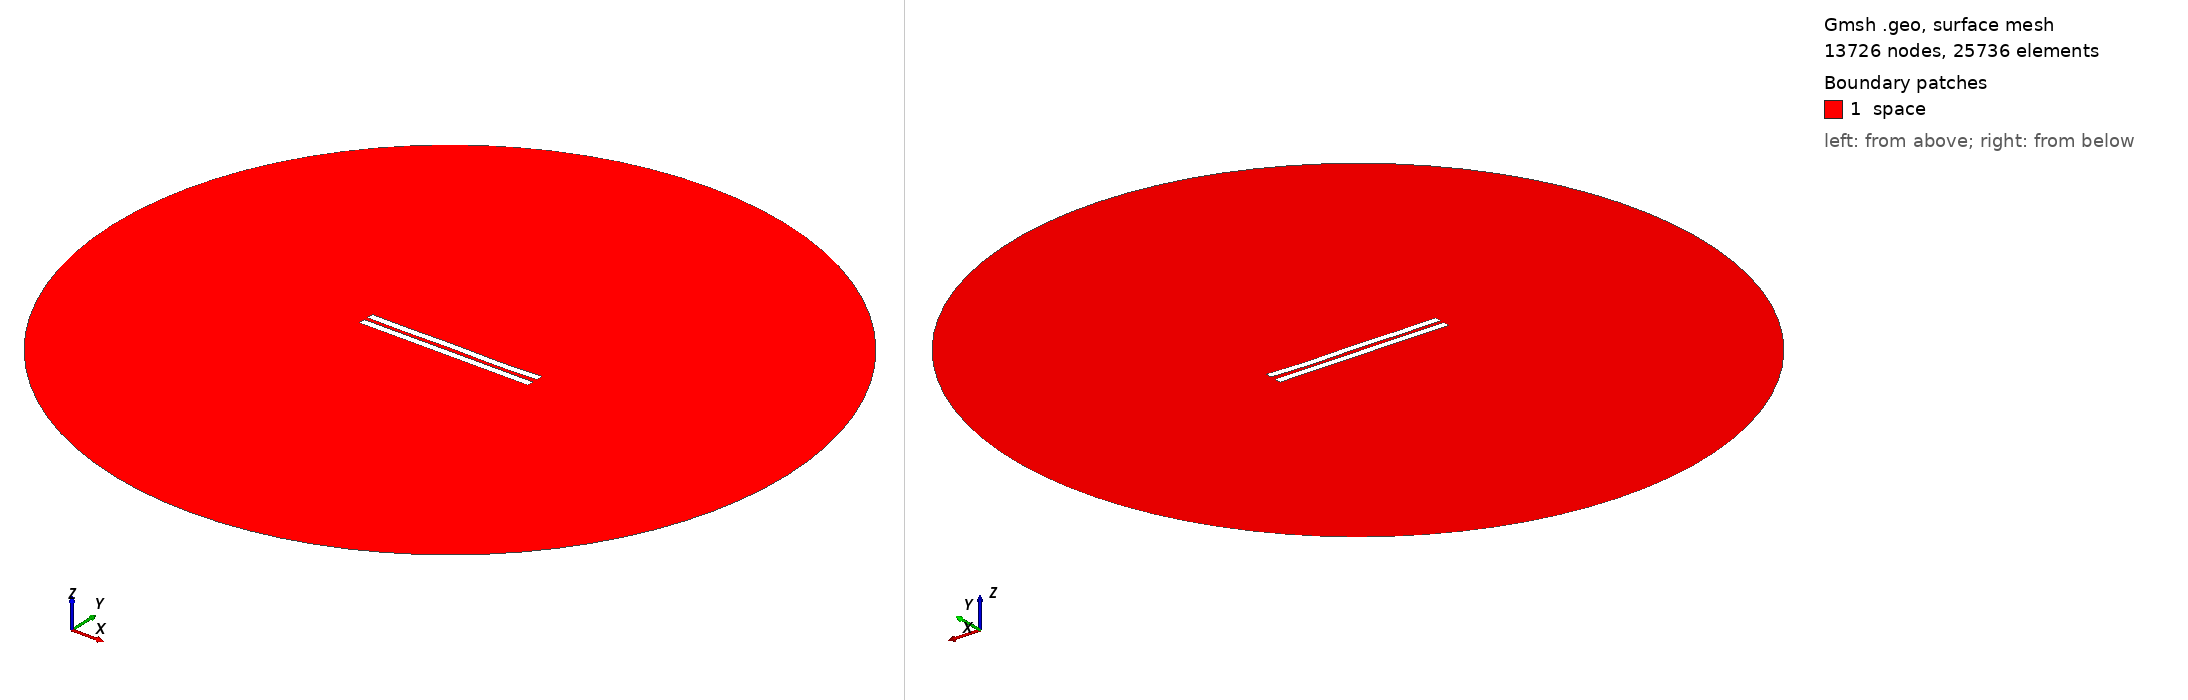

Gmsh geometry script, surface-meshed: 13726 nodes, 25736 surface elements. Boundary patches (legend numbers): 1 space. Left view from above one corner, right view from below the opposite corner. Legend entries are the model's physical surfaces. The drawing asked Gmsh for element sizes between 1% and 20% of the model's largest extent; the script's own settings can give other sizes.

=== 2916.geo (drawn) ===
//---------------------------------------
// Geometry kernel
//---------------------------------------

SetFactory("OpenCASCADE");



//---------------------------------------
// Parameters of the geometry
//---------------------------------------

// Overetch of the upper plate
overetch = 0.0;

// Distance between the plates
distance = 2.5;

// Discretization over the x axis (for the deformation)
nx = 50; 

// Length of the plate
L = 100 - overetch; 

// Number of modes
n = 4; 

// 1st mode coefficient
coeff(1) = 0.07499999999999998;
beta(1) = 0.596864 * 3.1415926535 / L;

// 2nd mode coefficient
coeff(2) = -0.075;
beta(2) = 1.49418 * 3.1415926535 / L;

// 3rd mode coefficient
coeff(3) = 0.07499999999999998;
beta(3) = 2.50025 * 3.1415926535 / L;

// 4th mode coefficient
coeff(4) = -0.15;
beta(4) = 3.49999 * 3.1415926535 / L;



//---------------------------------------
// Upper plate (deformed rectangle)
//---------------------------------------

// Coordiantes of the upper plate
xmin = -50;
xmax = 50 - overetch;

// Height of the upper plate
yheight = 4 - 2 * overetch;

// Indexes of the points
UpperID[] = {};
LowerID[] = {};
LeftID[] = {};
RightID[] = {};

// Point index
p = 1;

// Horizontal edges
For i In {1:nx}
    x = xmin + (i-1)*(xmax - xmin)/(nx-1);

    y_bottom = distance / 2 + overetch;
    For j In {1:n}
        C = (Cosh(beta(j)*L) + Cos(beta(j)*L)) / (Sinh(beta(j)*L) + Sin(beta(j)*L));
        y_bottom  = y_bottom + coeff(j) * (Cosh(beta(j)*(x+50)) - Cos(beta(j)*(x+50)) - C * (Sinh(beta(j)*(x+50)) - Sin(beta(j)*(x+50))));
    EndFor

    y_top = y_bottom + yheight;

    Point(p) = {x, y_top, 0, 1.0};
    UpperID[i] = p;
    p = p + 1;

    Point(p) = {x, y_bottom, 0, 1.0};
    LowerID[i] = p;
    p = p + 1;
EndFor

// Create point lists
UpperPts[] = {}; LowerPts[] = {};
For i In {1:nx}
  UpperPts[] += {UpperID[i]};
  LowerPts[] += {LowerID[i]};
EndFor

// Build splines
Spline(1) = {UpperPts[]};
Spline(2) = {LowerPts[]};
Line(3) = {LowerPts[nx-1], UpperPts[nx-1]};
Line(4) = {LowerPts[0], UpperPts[0]};

// Build the plane surface
Curve Loop(1) = {2, 3, -1, -4};
Plane Surface(1) = {1};



//---------------------------------------
// Lower plate (rectangle)
//---------------------------------------

// Vertices
Point(1001) = {-50, -1, 0, 1.0};
Point(1002) = { 50, -1, 0, 1.0};
Point(1003) = { 50,  -5, 0, 1.0};
Point(1004) = {-50,  -5, 0, 1.0};

// Edges
Line(5) = {1001, 1002};
Line(6) = {1002, 1003};
Line(7) = {1003, 1004};
Line(8) = {1004, 1001};

// Plane surface
Line Loop(2) = {5, 6, 7, 8};
Plane Surface(2) = {2}; 



//---------------------------------------
// Outer (fictious) boundary
//---------------------------------------

// Points
Point(1005) = {0, 0, 0};       // Center
Point(1006) = {200, 0, 0};     // Start point
Point(1007) = {0, 200, 0};     // 90 degrees
Point(1008) = {-200, 0, 0};    // 180 degrees
Point(1009) = {0, -200, 0};    // 270 degrees

// Circle arcs (each needs start, center, end)
Circle(9) = {1006, 1005, 1007};
Circle(10) = {1007, 1005, 1008};
Circle(11) = {1008, 1005, 1009};
Circle(12) = {1009, 1005, 1006};

// Plane surface for the entire domain
Curve Loop(3) = {9, 10, 11, 12};
Surface(3) = {3};

// Subtract the plates from the whole domain to obtain the actual domain where we want to solve the equations
BooleanDifference{ Surface{3}; Delete; }{ Surface{1}; Surface{2}; Delete; }




//---------------------------------------
// Transfinite Lines/Curves
//---------------------------------------

// Set the number of points on the boundaries
r = 7;

// Plates
Transfinite Curve {1, 2} = 50*r Using Progression 1;
Transfinite Curve {3, 4} = 2*r Using Progression 1;
Transfinite Line {5, 7} = 50*r Using Progression 1;
Transfinite Line {6, 8} = 2*r Using Progression 1;

// Outer boundary
Transfinite Line {9, 10, 11, 12} = 20 Using Progression 1;



//---------------------------------------
// Physical groups
//---------------------------------------                

// Physical curves (boundaries)
Physical Line("force_segment", 10) = {2};
Physical Line("upper_plate", 11) = {1, 3, 4};
Physical Line("lower_plate", 12) = {5, 6, 7, 8};
Physical Line("boundary", 20) = {9, 10, 11, 12};

// Physical Surfaces
Physical Surface("space", 30) = {3};



//---------------------------------------
// 6. Generate the Mesh
//---------------------------------------

// 2D mesh generation
Mesh 2;
